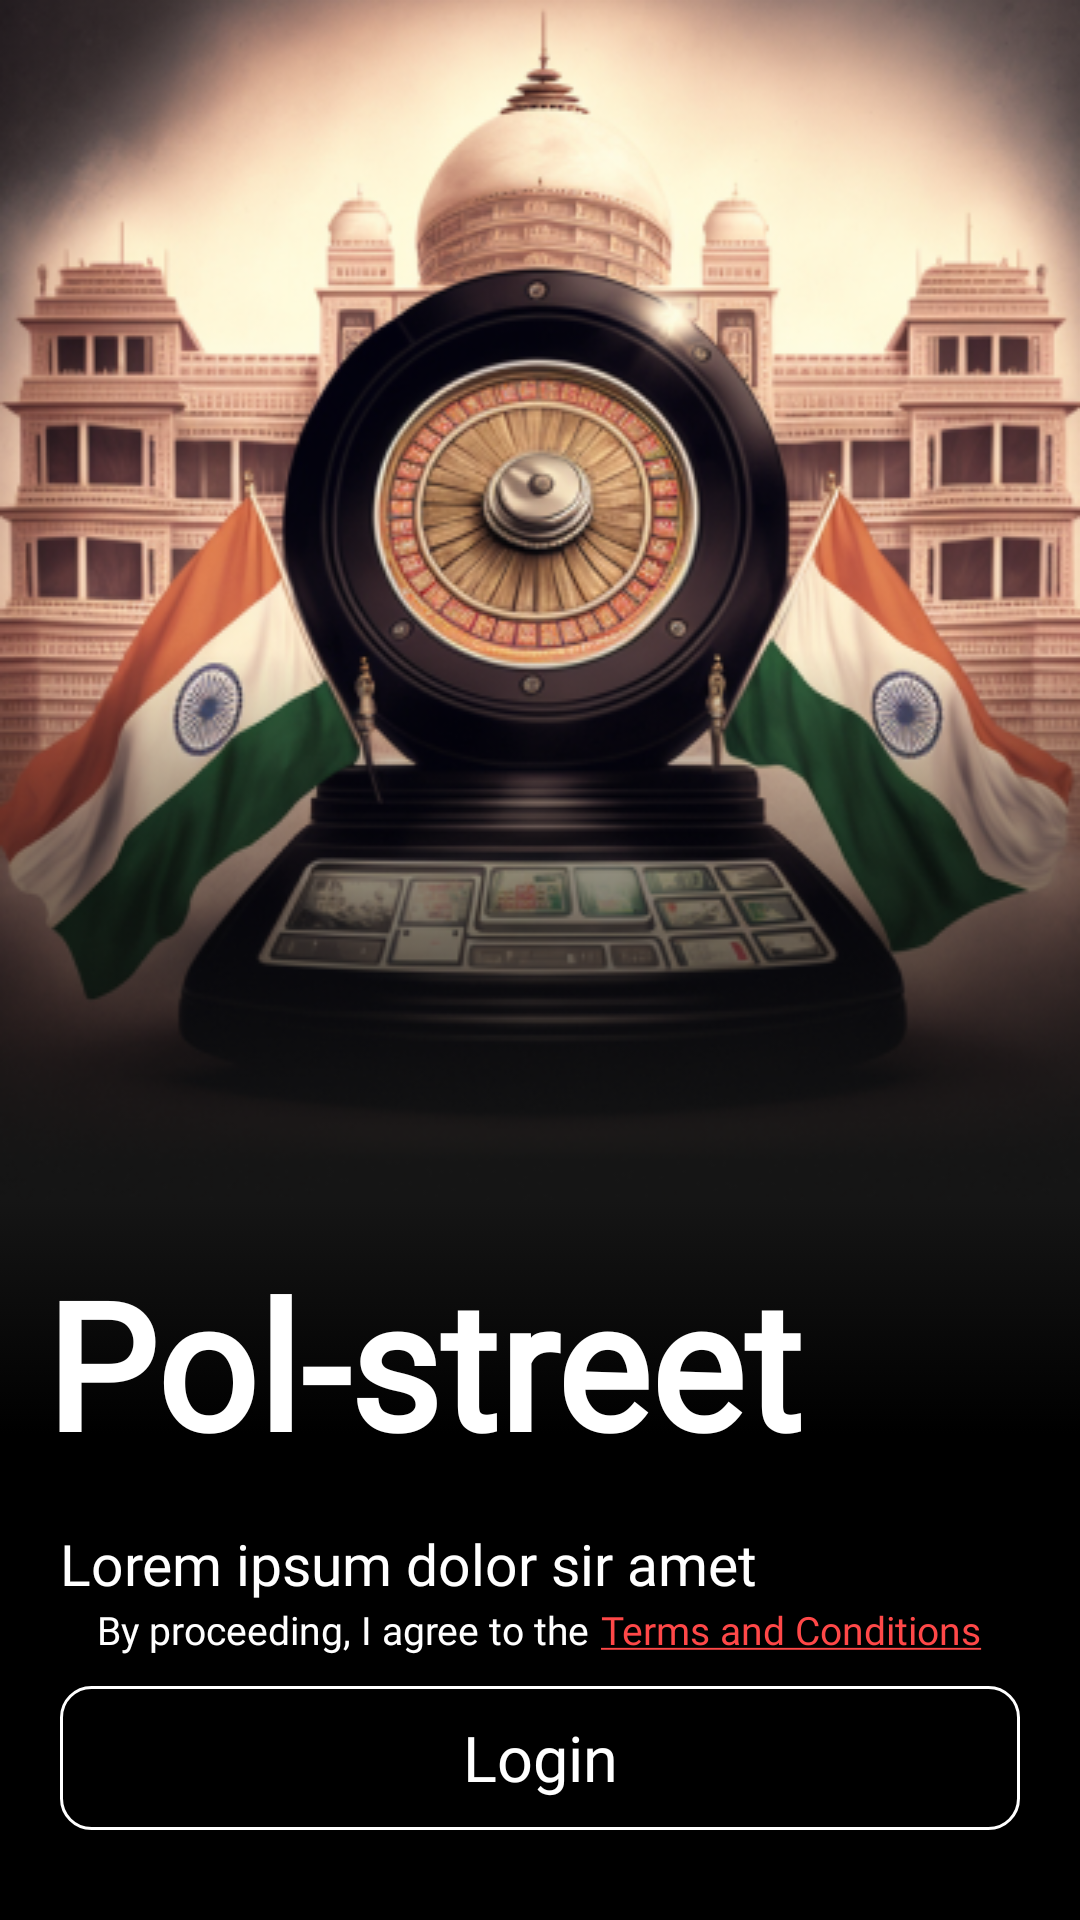

Android layout source for this screen:
<!-- AndroidManifest.xml: activity theme MainTheme.PolStreet -->
<!-- res/layout/activity_login.xml -->
<?xml version="1.0" encoding="utf-8"?>
<LinearLayout xmlns:android="http://schemas.android.com/apk/res/android"
    xmlns:app="http://schemas.android.com/apk/res-auto"
    xmlns:tools="http://schemas.android.com/tools"
    android:layout_width="match_parent"
    android:layout_height="match_parent"
    android:orientation="vertical"
    tools:context=".home.LoginActivity">

    <LinearLayout
        android:id="@+id/login_bg_image"
        android:layout_width="match_parent"
        android:background="@drawable/login_bg"
        android:orientation="vertical"
        android:layout_height="wrap_content"/>

    <RelativeLayout
        android:id="@+id/login_bg_text"
        android:background="@drawable/login_bg_selector"
        android:layout_width="match_parent"
        android:layout_height="0dp"
        android:layout_weight="1">

        <LinearLayout
            android:id="@+id/login_heading"
            android:layout_width="match_parent"
            android:orientation="vertical"
            android:background="@drawable/login_bg_selector"
            android:layout_alignParentTop="true"
            android:layout_height="wrap_content">


            <TextView
                android:layout_width="match_parent"
                android:layout_height="wrap_content"
                android:layout_marginTop="15dp"
                android:layout_marginStart="15dp"
                android:fontFamily="@font/magra"
                android:text="@string/splash_app_name"
                android:textColor="@color/white"
                android:textSize="59sp"
                android:textStyle="bold" />

            <TextView
                android:layout_width="match_parent"
                android:layout_height="wrap_content"
                android:layout_marginStart="20dp"
                android:layout_marginTop="15dp"
                android:layout_marginEnd="58dp"
                android:fontFamily="@font/taviraj_light"
                android:text="@string/lorem"
                android:textColor="@color/white"
                android:textSize="19sp" />

        </LinearLayout>


        <LinearLayout
            android:id="@+id/login_btn_container"
            android:layout_width="match_parent"
            android:background="@color/black"
            android:orientation="vertical"
            android:layout_alignParentBottom="true"
            android:layout_height="wrap_content">

            <LinearLayout
                android:layout_width="match_parent"
                android:weightSum="2"
                android:gravity="center"
                android:layout_height="wrap_content">

                <TextView
                    android:layout_width="wrap_content"
                    android:layout_height="wrap_content"
                    android:fontFamily="@font/quattrocento"
                    android:text="@string/Agree"
                    android:textColor="@color/white"
                    android:textSize="13sp" />

                <TextView
                    android:layout_width="wrap_content"
                    android:layout_height="wrap_content"
                    android:fontFamily="@font/quattrocento"
                    android:text="@string/termsAndConditions"
                    android:layout_marginStart="4dp"
                    android:textColor="#FF4848"
                    android:textSize="13sp" />
            </LinearLayout>

            <androidx.appcompat.widget.AppCompatButton
                android:id="@+id/Login_btn"
                android:background="@drawable/verify_btn_selector"
                android:layout_width="match_parent"
                android:textColor="@color/white"
                android:layout_height="wrap_content"
                android:textSize="21sp"
                android:layout_marginHorizontal="20dp"
                android:layout_marginTop="10dp"
                android:layout_marginBottom="30dp"
                android:fontFamily="@font/quattrocento"
                android:textAllCaps="false"
                android:text="@string/login"/>
        </LinearLayout>


    </RelativeLayout>
</LinearLayout>
<!-- resources referenced by this layout -->
<resources>
  <color name="black">#FF000000</color>
  <color name="white">#FFFFFFFF</color>
  <!-- drawable login_bg: png bitmap (drawable, 241697 bytes) -->
  <!-- drawable login_bg_selector (drawable) -->
  <?xml version="1.0" encoding="utf-8"?>
  <selector xmlns:android="http://schemas.android.com/apk/res/android">
      <item>
          <shape>
              <gradient
                  android:endColor="#000000"
                  android:startColor="#151515"
                  android:centerColor="#000000"
                  android:angle="270" />
          </shape>
      </item>
  </selector>
  <!-- drawable verify_btn_selector (drawable) -->
  <?xml version="1.0" encoding="utf-8"?>
  <selector xmlns:android="http://schemas.android.com/apk/res/android">
      <item android:state_pressed="false">
          <shape>
              <stroke android:color="@color/white"
                  android:width="1dp"/>
              <corners android:radius="10dp"  />
          </shape>
      </item>
      <item android:state_pressed="true">
          <shape>
              <solid android:color="#9C7E46"/>
              <corners android:radius="10dp"  />
          </shape>
      </item>
  
      <item android:state_focused="true">
          <shape>
              <solid android:color="#9C7E46"/>
              <corners android:radius="10dp"  />
          </shape>
      </item>
  
      <item android:state_focused="false">
          <shape>
              <stroke android:color="@color/white"
                  android:width="1dp"/>
              <corners android:radius="10dp"  />
          </shape>
      </item>
  
  </selector>
  <string name="Agree">By proceeding, I agree to the </string>
  <string name="login">Login</string>
  <string name="lorem">Lorem ipsum dolor sir amet consectetur</string>
  <string name="splash_app_name">Pol-street</string>
  <string name="termsAndConditions"><u>Terms and Conditions</u></string>
  <style name="MainTheme.PolStreet" parent="Theme.MaterialComponents.Light.NoActionBar">
          
          <item name="colorPrimary">@color/black</item>
          <item name="colorPrimaryVariant">@color/white</item>
          <item name="colorOnPrimary">@color/black</item>
          <item name="android:windowLightStatusBar">true</item>
          
          <item name="colorSecondary">@color/teal_200</item>
          <item name="colorSecondaryVariant">@color/teal_700</item>
          <item name="colorOnSecondary">@color/black</item>
          
          <item name="android:windowTranslucentStatus">true</item>
          <item name="android:statusBarColor">@color/black</item>
          
      </style>
  <color name="teal_200">#FF03DAC5</color>
  <color name="teal_700">#FF018786</color>
</resources>
